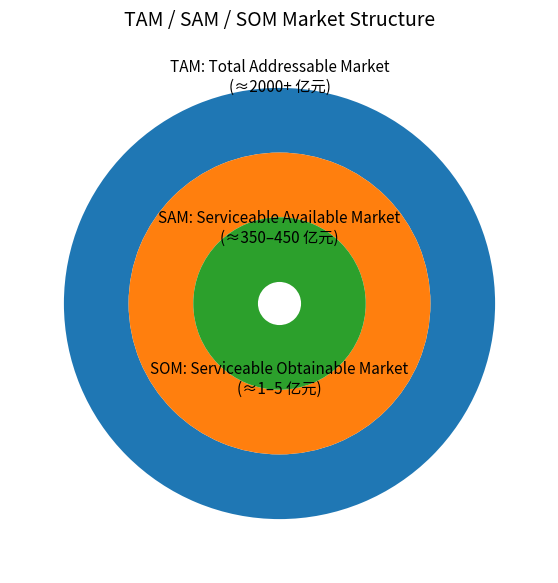

Write Python code to recreate this figure.
import matplotlib.pyplot as plt

# ==============================
#   TAM / SAM / SOM 数据设置
# ==============================
TAM = 2000   # 2000+ 亿元
SAM = 400    # 350–450 亿元
SOM = 3      # 1–5 亿元

sizes = [TAM, SAM, SOM]

labels = [
    "TAM: Total Addressable Market\n(≈2000+ 亿元)",
    "SAM: Serviceable Available Market\n(≈350–450 亿元)",
    "SOM: Serviceable Obtainable Market\n(≈1–5 亿元)"
]

# ==============================
#        绘制论文风格三环图
# ==============================
plt.figure(figsize=(7,7))

# 外圈（TAM）
plt.pie([sizes[0]], radius=1.0, labels=None,
         wedgeprops=dict(width=0.3))

# 中圈（SAM）
plt.pie([sizes[1]], radius=0.7, labels=None,
         wedgeprops=dict(width=0.3))

# 内圈（SOM）
plt.pie([sizes[2]], radius=0.4, labels=None,
         wedgeprops=dict(width=0.3))

plt.gca().set(aspect="equal")

# ==============================
#          添加文本标签
# ==============================
plt.text(0, 1.05, labels[0], ha='center', va='center', fontsize=11)
plt.text(0, 0.35, labels[1], ha='center', va='center', fontsize=11)
plt.text(0, -0.35, labels[2], ha='center', va='center', fontsize=11)

plt.title("TAM / SAM / SOM Market Structure", fontsize=14)

plt.show()
